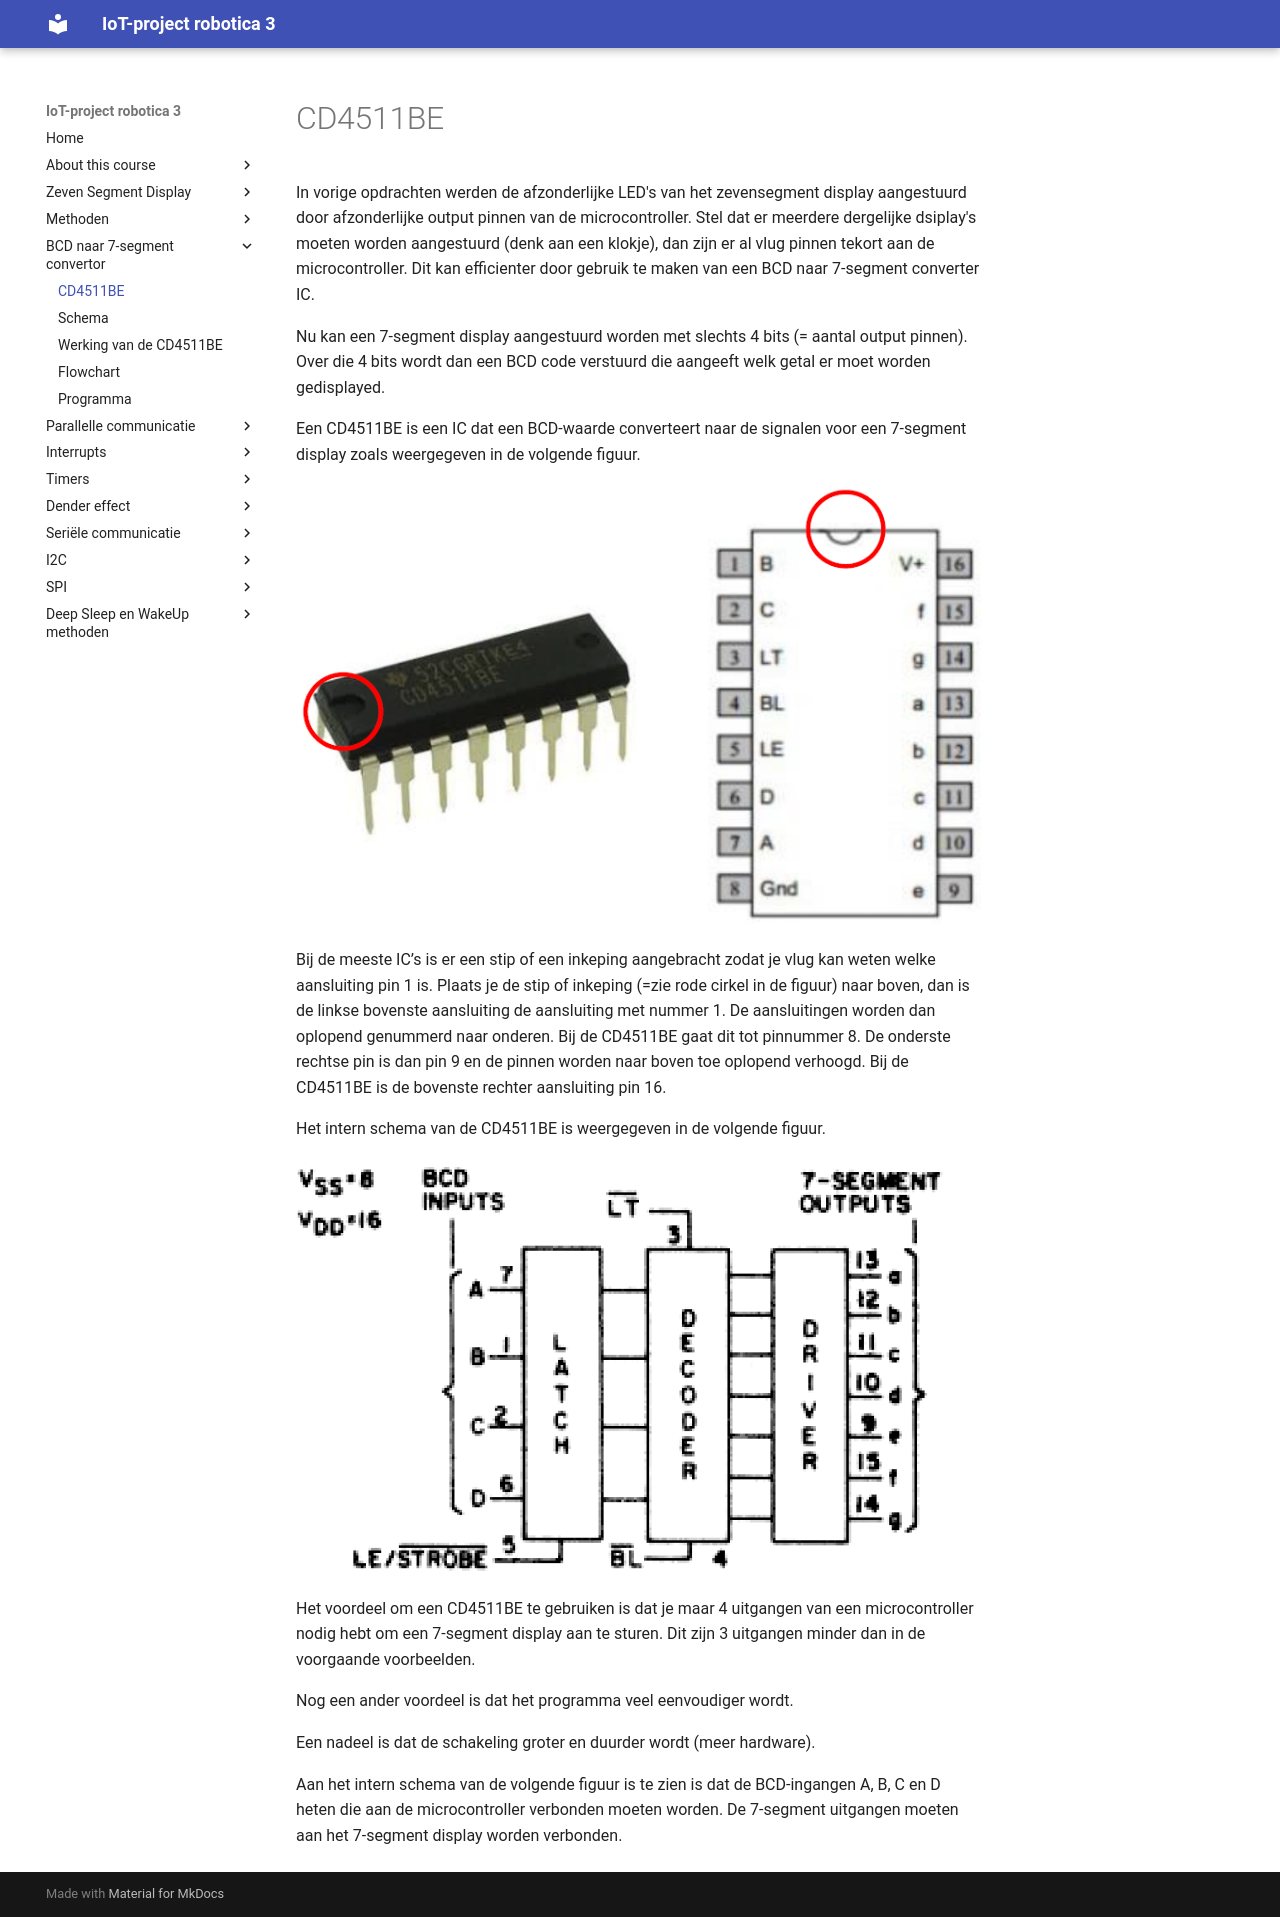

repository: frankyloret/IoT_project_robotica3 · page: 3_driver/01-4511/index.html · generator: mkdocs

---
mathjax:
  presets: '\def\lr#1#2#3{\left#1#2\right#3}'
---

# CD4511BE

In vorige opdrachten werden de afzonderlijke LED's van het zevensegment display aangestuurd door afzonderlijke output pinnen van de microcontroller. Stel dat er meerdere dergelijke dsiplay's moeten worden aangestuurd (denk aan een klokje), dan zijn er al vlug pinnen tekort aan de microcontroller. Dit kan efficienter door gebruik te maken van een BCD naar 7-segment converter IC. 

Nu kan een 7-segment display aangestuurd worden met slechts 4 bits (= aantal output pinnen). Over die 4 bits wordt dan een BCD code verstuurd die aangeeft welk getal er moet worden gedisplayed. 

Een CD4511BE is een IC dat een BCD-waarde converteert naar de signalen voor een 7-segment display zoals weergegeven in de volgende figuur.

![Een CD4511BE IC.](./images/4511.png)

Bij de meeste IC’s is er een stip of een inkeping aangebracht zodat je vlug kan weten welke aansluiting pin 1 is. Plaats je de stip of inkeping (=zie rode cirkel in de figuur) naar boven, dan is de linkse bovenste aansluiting de aansluiting met nummer 1. De aansluitingen worden dan oplopend genummerd naar onderen. Bij de CD4511BE gaat dit tot pinnummer 8. De onderste rechtse pin is dan pin 9 en de pinnen worden naar boven toe oplopend verhoogd. Bij de CD4511BE is de bovenste rechter aansluiting pin 16.

Het intern schema van de CD4511BE is weergegeven in de volgende figuur.

![Intern schema van de CD4511BE.](./images/4511_1.png)

Het voordeel om een CD4511BE te gebruiken is dat je maar 4 uitgangen van een microcontroller nodig hebt om een 7-segment display aan te sturen. Dit zijn 3 uitgangen minder dan in de voorgaande voorbeelden.

Nog een ander voordeel is dat het programma veel eenvoudiger wordt.

Een nadeel is dat de schakeling groter en duurder wordt (meer hardware).

Aan het intern schema van de volgende figuur is te zien is dat de BCD-ingangen A, B, C en D heten die aan de microcontroller verbonden moeten worden. De 7-segment uitgangen moeten aan het 7-segment display worden verbonden.
